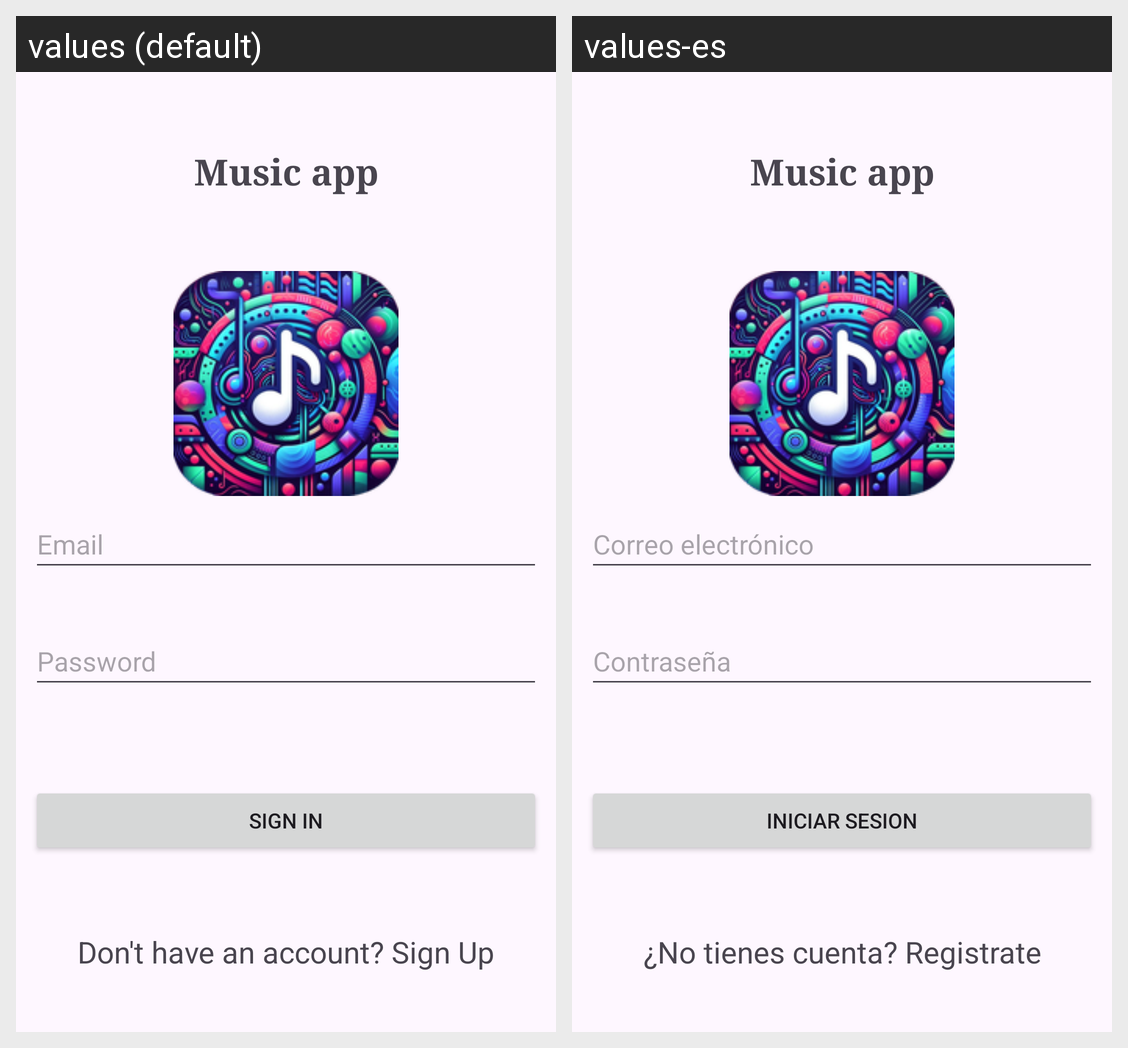

The same Android screen rendered under two of its app's locales, left to right. List the strings drawn on it with the default value and each locale's translation.
Android screen res/layout/fragment_login.xml rendered under 2 locales, left to right: values (default), values-es. Device: Nexus 5 (rendered at 1080×1920; each locale shown at half size, 540×960, under a caption strip naming it); theme Theme.Modulo4PracticaFinal.
Strings drawn on this screen, with the default value and each locale's value (text and hints the layout hard-codes, and strings that could not be matched under every locale, appear in the picture but are not listed):

emailHint
  values: Email
  values-es: Correo electrónico

passwordHint
  values: Password
  values-es: Contraseña

btnSendText
  values: Sign In
  values-es: Iniciar sesion

signUpText
  values: Don't have an account? Sign Up
  values-es: ¿No tienes cuenta? Registrate

AppName
  values: Music app
  values-es: Music app  [not translated; the default value is used]
